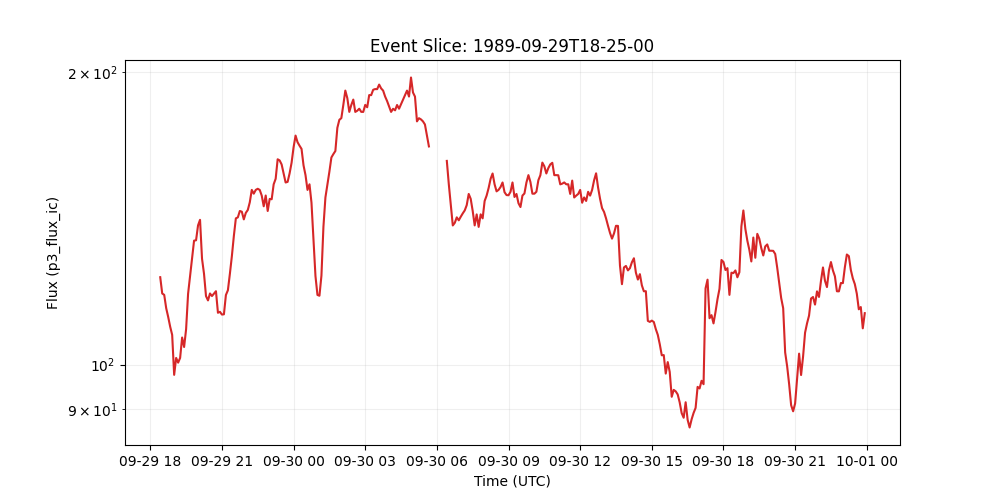

Data behind this chart, as committed beside it:
time_tag, p3_flux_ic
1989-09-29 18:25:00, 123
1989-09-29 18:30:00, 118.4
1989-09-29 18:35:00, 118
1989-09-29 18:40:00, 114.3
1989-09-29 18:45:00, 112
1989-09-29 18:50:00, 109.4
1989-09-29 18:55:00, 107.3
1989-09-29 19:00:00, 97.61
1989-09-29 19:05:00, 101.6
1989-09-29 19:10:00, 100.5
1989-09-29 19:15:00, 101.6
1989-09-29 19:20:00, 106.7
1989-09-29 19:25:00, 104.3
1989-09-29 19:30:00, 108.8
1989-09-29 19:35:00, 118.3
1989-09-29 19:40:00, 123.4
1989-09-29 19:45:00, 128.8
1989-09-29 19:50:00, 134.2
1989-09-29 19:55:00, 134.3
1989-09-29 20:00:00, 139.1
1989-09-29 20:05:00, 141
1989-09-29 20:10:00, 128.6
1989-09-29 20:15:00, 124
1989-09-29 20:20:00, 117.7
1989-09-29 20:25:00, 116.5
1989-09-29 20:30:00, 118.4
1989-09-29 20:35:00, 117.7
1989-09-29 20:40:00, 118.3
1989-09-29 20:45:00, 119
1989-09-29 20:50:00, 113.1
1989-09-29 20:55:00, 113.3
1989-09-29 21:00:00, 112.6
1989-09-29 21:05:00, 112.7
1989-09-29 21:10:00, 118
1989-09-29 21:15:00, 119.3
1989-09-29 21:20:00, 124
1989-09-29 21:25:00, 129.4
1989-09-29 21:30:00, 135.7
1989-09-29 21:35:00, 141.5
1989-09-29 21:40:00, 141.8
1989-09-29 21:45:00, 144
1989-09-29 21:50:00, 143.7
1989-09-29 21:55:00, 141.1
1989-09-29 22:00:00, 143.3
1989-09-29 22:05:00, 144.3
1989-09-29 22:10:00, 147
1989-09-29 22:15:00, 151.3
1989-09-29 22:20:00, 150.0
1989-09-29 22:25:00, 151.3
1989-09-29 22:30:00, 151.8
1989-09-29 22:35:00, 151.3
1989-09-29 22:40:00, 149.3
1989-09-29 22:45:00, 145.6
1989-09-29 22:50:00, 149.3
1989-09-29 22:55:00, 144
1989-09-29 23:00:00, 148.2
1989-09-29 23:05:00, 148
1989-09-29 23:10:00, 153.4
1989-09-29 23:15:00, 155.4
1989-09-29 23:20:00, 162.7
... 295 more rows
